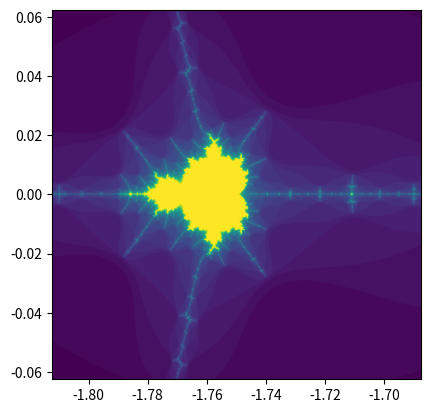

The script that saved this image:
import numpy as np
import matplotlib.pyplot as plt

julia_C = -0 + 0j

def julia_set(x, y):
   z = np.array(x + 1j * y)
   r = np.zeros(z.shape)
   m = np.ones(z.shape, dtype=bool)
   for i in range(24):
       z[m] = z[m] ** 2 + julia_C
       m = np.abs(z) < 2
       r += m
   return r

def mandelbrot_set(x, y):
   c = np.array(x + 1j * y)
   z = np.zeros(c.shape, dtype=complex)
   r = np.ones(c.shape)
   m = np.ones(c.shape, dtype=bool)
   for i in range(50):
       z[m] = z[m] ** 2 + c[m]
       m = np.abs(z) < 2
       r += m
   return r

def complex_str(c):
   return np.array_str(np.array([julia_C]), suppress_small=True, precision=3)

def grid(width, offset, n):
   x = np.linspace(-width + offset, width + offset,n)
   y = np.linspace(-width, width, n)
   return np.meshgrid(x,y), (x.min(), x.max(), y.min(), y.max())
i = 1
j = -1


for a in range(0, 5, 1):
    (X, Y), extent = grid(i, j, 1000)
    plt.imshow(mandelbrot_set(X,Y), extent=extent)
    plt.show()
    i = i*0.5
    j = -1-0.25*a